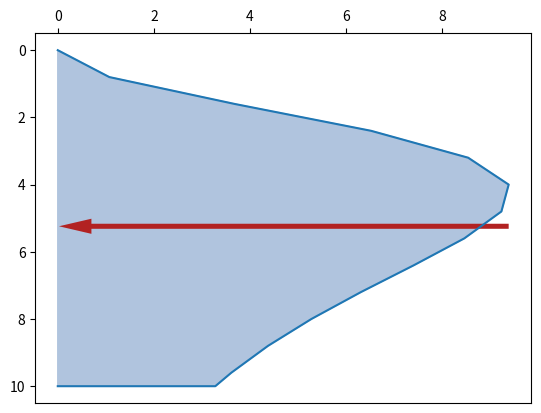

Here is the Python script that generated this plot:
import numpy as np
import scipy.integrate as spi
import matplotlib.pyplot as plt
from math import *


class surcharge:
    def __init__(self, h, delta_h=0.1):
        self.h = h
        self.delta_h = delta_h

        # count number of decimals
        delta_h_decimal = str(delta_h)[::-1].find('.')
        if delta_h_decimal == -1:
            delta_h_decimal = 0
        sigma_h = []
        n = []
        depth_list = [i / pow(10, delta_h_decimal) if i / pow(10, delta_h_decimal) <= h else h
                      for i in
                      range(0, int((h + delta_h) * pow(10, delta_h_decimal)),
                            int(delta_h * pow(10, delta_h_decimal)))]
        for depth in depth_list:
            n.append(depth / h)
        error = ["No error"]  # default value
        if delta_h > h:
            error = ["Delta h can't be larger than h! Change your input"]

        self.error = error
        self.delta_h_decimal = delta_h_decimal
        self.sigma_h = sigma_h
        self.n = n
        self.depth_list = depth_list

    # plotter
    def plotter(self, lateral_pressure, centroid):
        h = self.h
        sigma_h = self.sigma_h
        depth_list = self.depth_list
        print(depth_list)
        # add end point just for looking better
        depth_list.append(h)
        depth_array = np.array(depth_list)
        sigma_h.append(0)
        sigma_h_array = np.array(sigma_h)

        plt.plot(sigma_h_array, depth_array)
        plt.gca().invert_yaxis()
        plt.gca().xaxis.tick_top()
        plt.fill(sigma_h_array, depth_array, color="lightsteelblue")
        plt.arrow(x=max(sigma_h_array), y=centroid, dx=-max(sigma_h_array) + 0.7, dy=0, width=.15,
                  facecolor='firebrick', edgecolor='none')
        plt.show()

    # point load
    def point_load(self, q, l, teta=0.):
        if self.error[0] == "No error":
            h = self.h
            sigma_h = self.sigma_h
            n = self.n
            depth_list = self.depth_list
            # convert teta from degree to radian
            teta = teta * np.pi / 180

            m = l / h
            i = 0
            for depth in depth_list:
                if m <= 0.4:
                    sigma_h_i = 0.28 * q * pow(n[i], 2) / (pow(h, 2) * pow(0.16 + pow(n[i], 2), 3))
                else:
                    sigma_h_i = 1.77 * q * pow(n[i], 2) * pow(m, 2) / (pow(h, 2) * pow(pow(m, 2) + pow(n[i], 2), 3))
                if teta == 0:
                    sigma_h.append(sigma_h_i)
                else:
                    sigma_h.append(sigma_h_i * pow(cos(1.1 * teta), 2))
                i += 1
            depth_array = np.array(depth_list)
            sigma_h_array = np.array(sigma_h)
            print(sigma_h_array)
            lateral_pressure = spi.simpson(sigma_h_array, depth_array)
            centroid = spi.simpson(sigma_h_array * depth_array, depth_array) / lateral_pressure
            self.plotter(lateral_pressure, centroid)
            return lateral_pressure, centroid, self.error
        else:
            return self.error

    def line_load(self, q, l):
        if self.error[0] == "No error":
            h = self.h
            sigma_h = self.sigma_h
            n = self.n
            depth_list = self.depth_list

            i = 0
            m = l / h
            for depth in depth_list:
                if m <= 0.4:
                    sigma_h_i = 0.2 * q * n[i] / (h * pow(0.16 + pow(n[i], 2), 2))
                else:
                    sigma_h_i = 1.28 * q * n[i] * pow(m, 2) / (h * pow(pow(m, 2) + pow(n[i], 2), 2))
                sigma_h.append(sigma_h_i)
                i += 1
            depth_array = np.array(depth_list)
            sigma_h_array = np.array(sigma_h)
            print(sigma_h_array)
            lateral_pressure = spi.simpson(sigma_h_array, depth_array)
            centroid = spi.simpson(sigma_h_array * depth_array, depth_array) / lateral_pressure
            self.plotter(lateral_pressure, centroid)
            return lateral_pressure, centroid, self.error
        else:
            return self.error

    def strip_load(self, q, l1, l2, a):
        if self.error[0] == "No error":
            sigma_h = self.sigma_h
            depth_list = self.depth_list

            i = 0
            alpha = []
            beta = []
            for depth in depth_list:
                alpha.append(atan((l1 + a / 2) / depth))  # radian
                teta1 = atan(l1 / depth)
                teta2 = atan(l2 / depth)
                beta.append(teta2 - teta1)
                sigma_h.append(2 * q * (beta[i] - sin(beta[i]) * cos(2 * alpha[i])) / np.pi)
                i += 1
            depth_array = np.array(depth_list)
            sigma_h_array = np.array(sigma_h)
            print(sigma_h_array)
            lateral_pressure = spi.simpson(sigma_h_array, depth_array)
            centroid = spi.simpson(sigma_h_array * depth_array, depth_array) / lateral_pressure
            self.plotter(lateral_pressure, centroid)
            return lateral_pressure, centroid, self.error
        else:
            return self.error


print(surcharge(h=10, delta_h=0.8).point_load(q=16000, l=6, teta=66.8))

# def line_load(q, l, h, delta_h:0.1):
